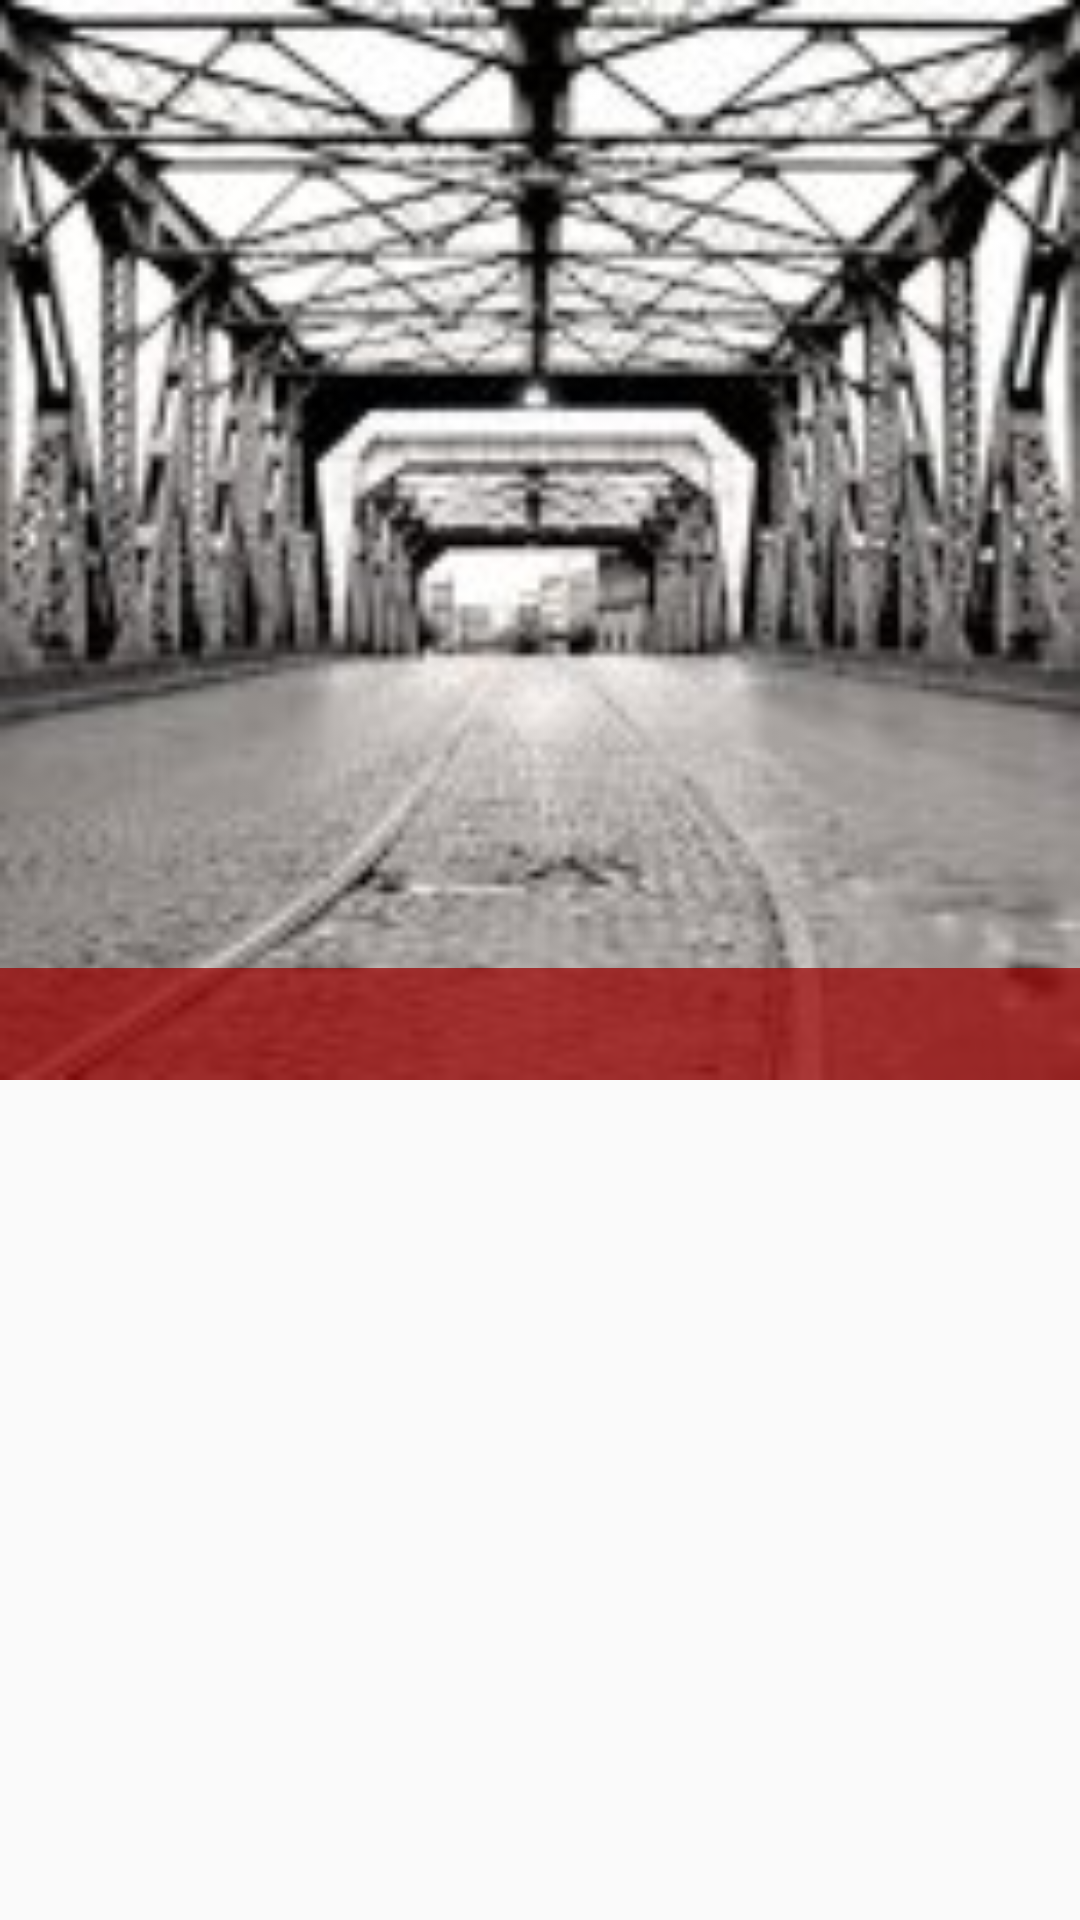

Reconstruct the res/layout file that produces this screen, plus the resources it refers to.
<!-- AndroidManifest.xml: application theme AppTheme -->
<!-- res/layout/fragment_detalle_de_una_noticia.xml -->
<?xml version="1.0" encoding="utf-8"?>


<ScrollView xmlns:android="http://schemas.android.com/apk/res/android"
    android:layout_width="match_parent"
    android:layout_height="match_parent">

    <LinearLayout xmlns:android="http://schemas.android.com/apk/res/android"
        xmlns:tools="http://schemas.android.com/tools"
        android:layout_width="match_parent"
        android:layout_height="wrap_content"
        android:focusableInTouchMode="true"
        android:orientation="vertical"
        tools:context=".View.Fragments.FragmentsViewPager.DetalleDeUnaNoticiaFragment">

        <RelativeLayout
            android:layout_width="wrap_content"
            android:layout_height="wrap_content">

            <ImageView

                android:id="@+id/imageViewDeLaNoticia_fragmentdetalledeunanoticia"
                android:layout_width="wrap_content"
                android:layout_height="360dp"
                android:adjustViewBounds="true"
                android:layout_centerVertical="true"
                android:focusableInTouchMode="true"
                android:scaleType="centerCrop"
                android:src="@drawable/prueba150x150"

                />


            <TextView
                android:id="@+id/textViewTituloDeLaNoticia_fragmentdetalledeunanoticia"
                android:layout_width="match_parent"
                android:layout_height="wrap_content"
                android:layout_alignParentBottom="true"
                android:layout_alignParentStart="true"
                android:background="@color/rojoTrasparente"
                android:gravity="center"
                android:textColor="@color/blanco"
                android:textSize="28sp" />
        </RelativeLayout>


        <TextView
            android:id="@+id/webViewContenidoDeLaNoticia_fragmentdetalledeunanoticia"
            android:layout_width="match_parent"
            android:layout_height="wrap_content"
            android:padding="10dp"
            android:textColor="@color/negro"
            android:textSize="20sp">

        </TextView>


    </LinearLayout>


</ScrollView>
<!-- resources referenced by this layout -->
<resources>
  <color name="blanco">#FFFF</color>
  <color name="negro">#000000</color>
  <color name="rojoTrasparente">#b89c0000</color>
  <!-- drawable prueba150x150: jpg bitmap (drawable, 10269 bytes) -->
  <style name="AppTheme" parent="Base.Theme.AppCompat.Light.DarkActionBar">
          
          <item name="colorPrimary">@color/colorPrimary</item>
          <item name="colorPrimaryDark">@color/colorPrimaryDark</item>
          <item name="colorAccent">@color/colorAccent</item>
          <item name="windowActionBar">false</item>
          <item name="windowNoTitle">true</item>
      </style>
  <color name="colorPrimary">#9C0000</color>
  <color name="colorPrimaryDark">#670000</color>
  <color name="colorAccent">#d5442b</color>
</resources>
